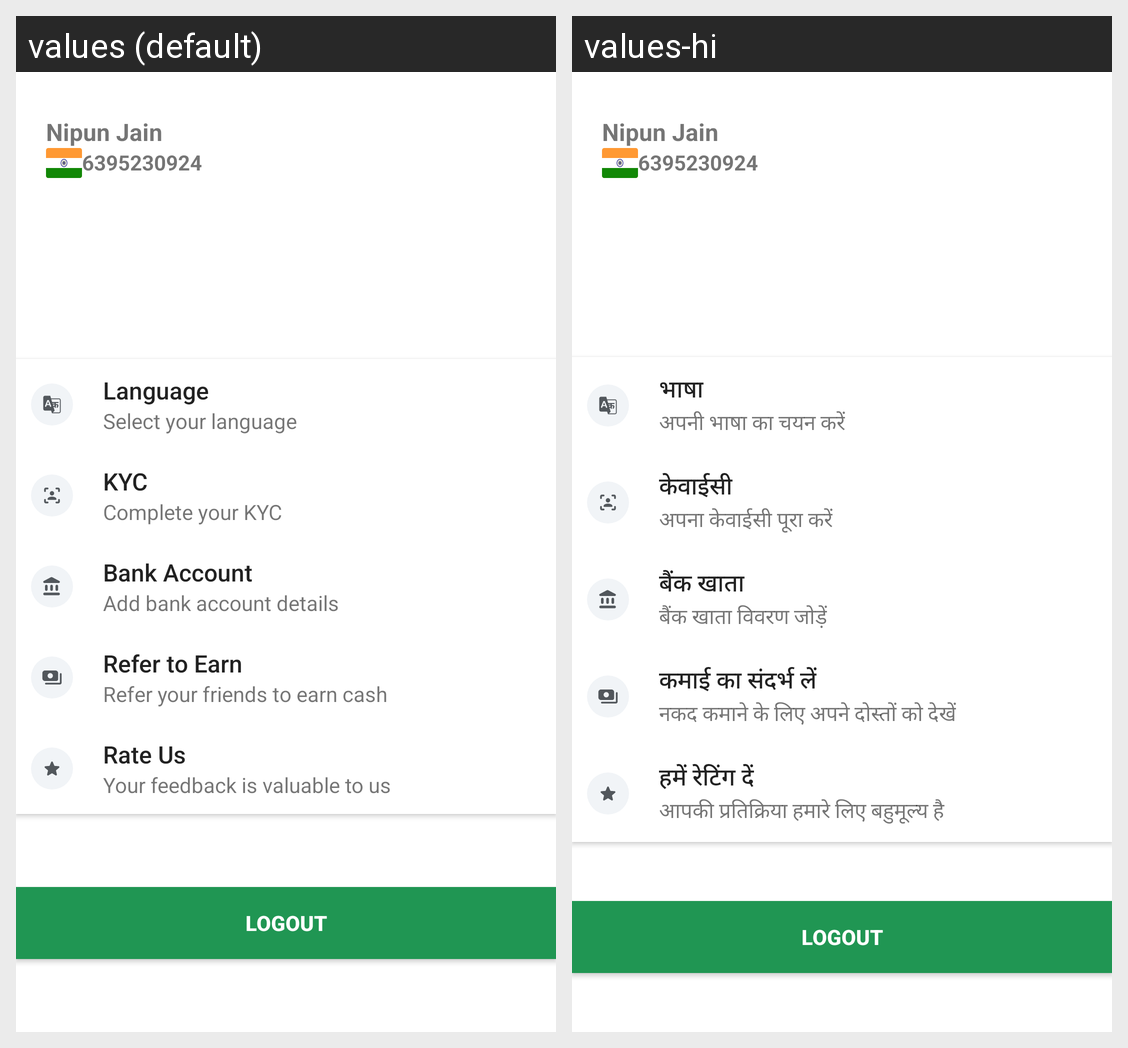

The Android screen above is rendered under two locales of the same app. Produce the string resources it draws, with the default and per-locale values.
Android screen res/layout/activity_setting.xml rendered under 2 locales, left to right: values (default), values-hi. Device: Nexus 5 (rendered at 1080×1920; each locale shown at half size, 540×960, under a caption strip naming it); theme Theme.Ujjawal.
Strings drawn on this screen, with the default value and each locale's value (text and hints the layout hard-codes, and strings that could not be matched under every locale, appear in the picture but are not listed):

language
  values: Language
  values-hi: भाषा

select_your_language
  values: Select your language
  values-hi: अपनी भाषा का चयन करें

kyc
  values: KYC
  values-hi: केवाईसी

complete_your_kyc
  values: Complete your KYC
  values-hi: अपना केवाईसी पूरा करें

bank_account
  values: Bank Account
  values-hi: बैंक खाता

add_bank_account_details
  values: Add bank account details
  values-hi: बैंक खाता विवरण जोड़ें

refer_to_earn
  values: Refer to Earn
  values-hi: कमाई का संदर्भ लें

refer_your_friends_to_earn_cash
  values: Refer your friends to earn cash
  values-hi: नकद कमाने के लिए अपने दोस्तों को देखें

rate_us
  values: Rate Us
  values-hi: हमें रेटिंग दें

your_feedback_is_valuable_to_us
  values: Your feedback is valuable to us
  values-hi: आपकी प्रतिक्रिया हमारे लिए बहुमूल्य है

my_profile
  values: My Profile
  values-hi: मेरी प्रोफाइल
